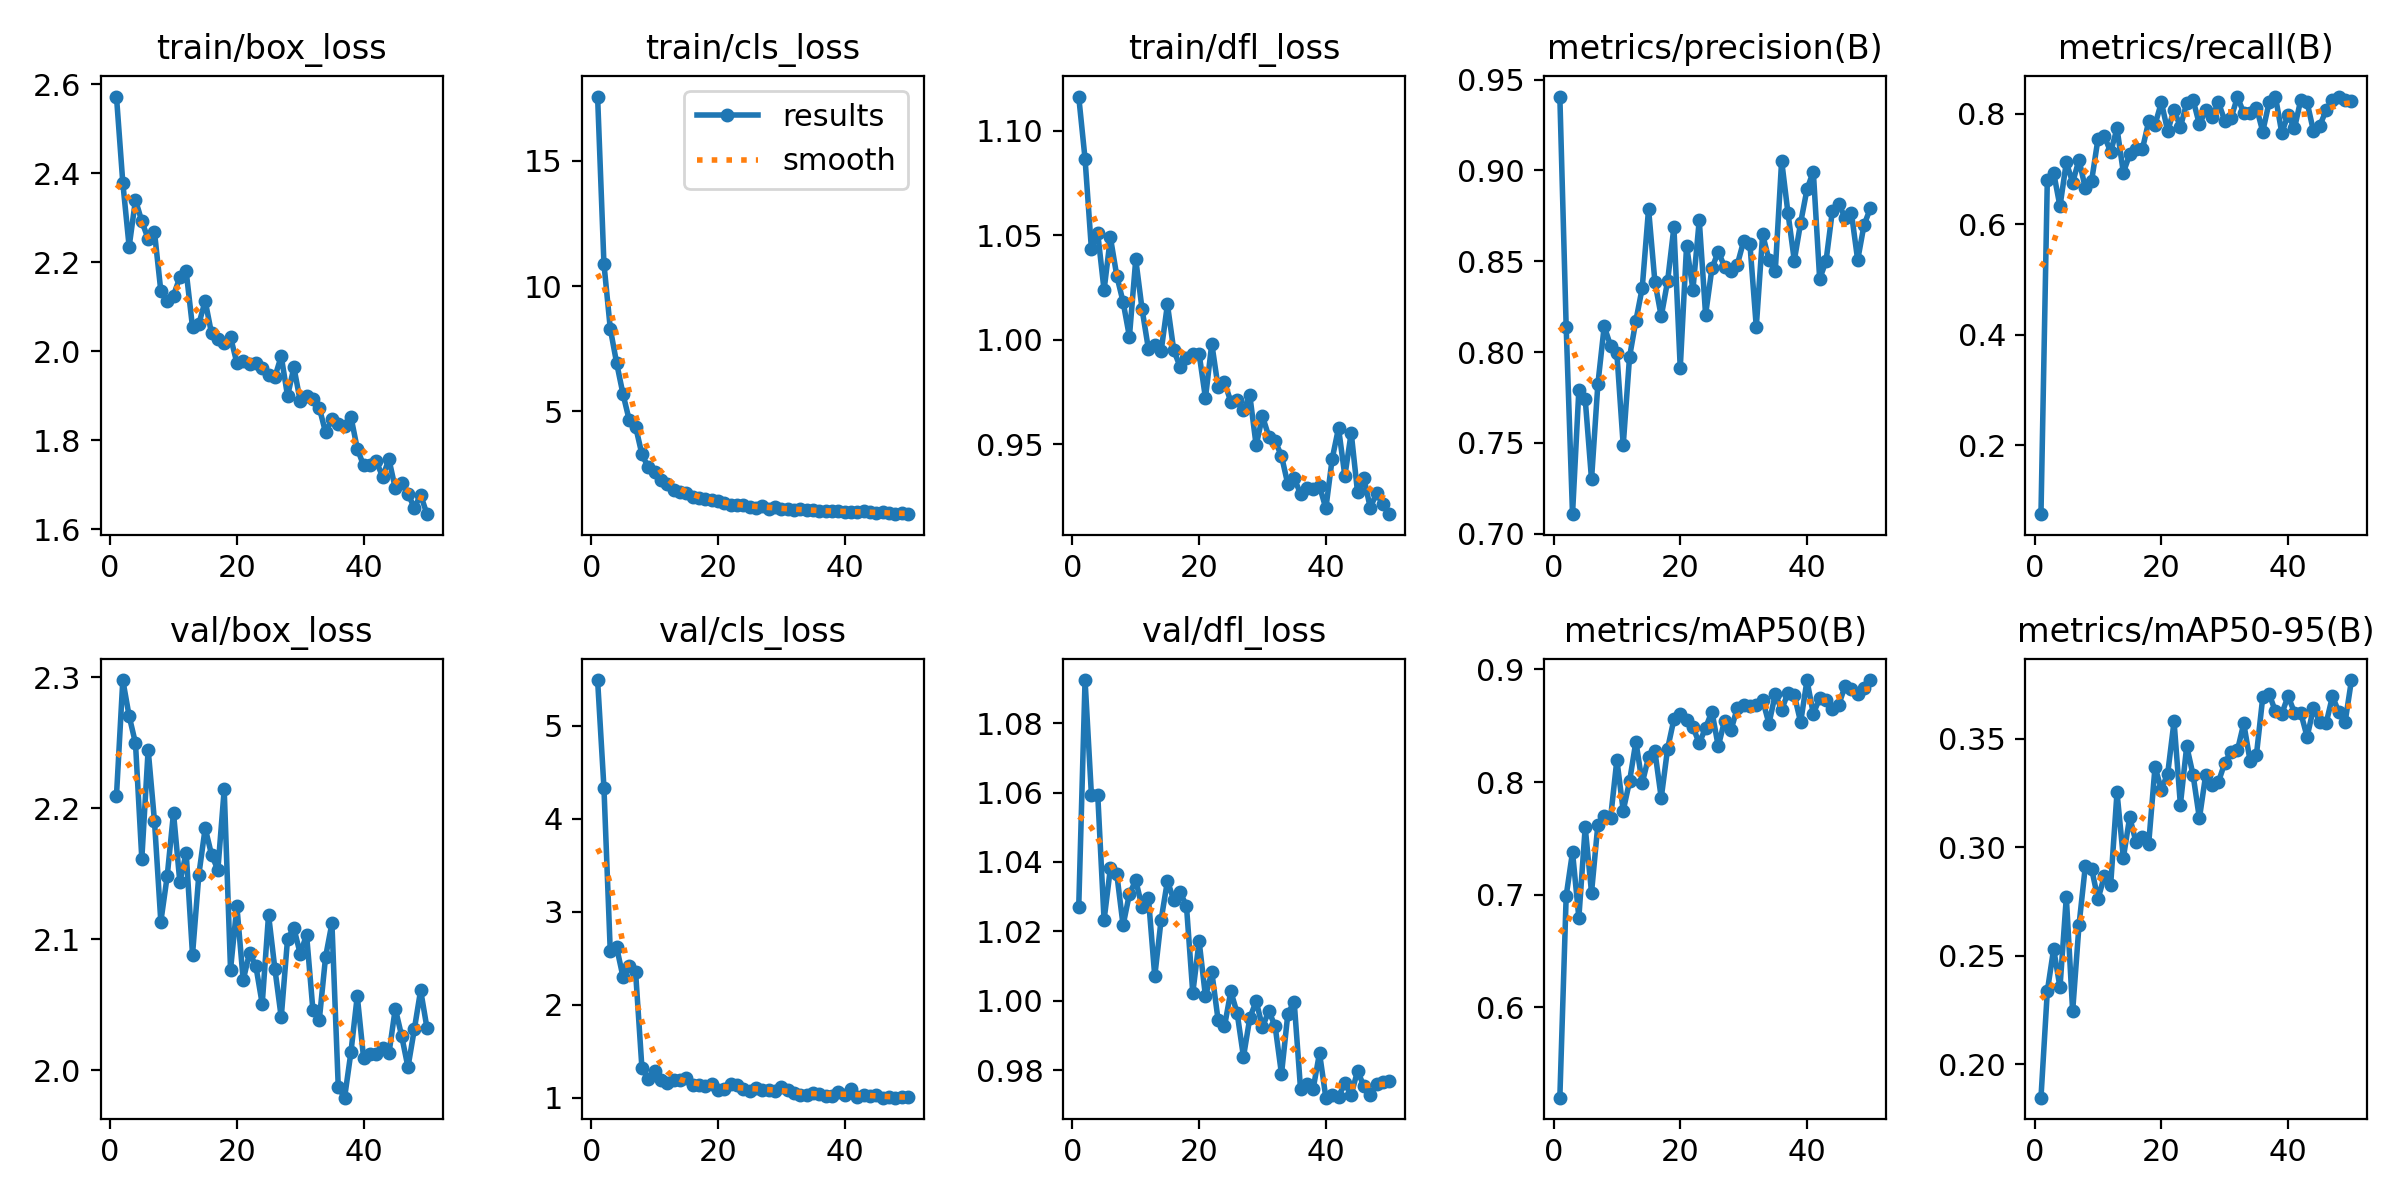

The data file committed next to this chart (first rows):
epoch, time, train/box_loss, train/cls_loss, train/dfl_loss, metrics/precision(B), metrics/recall(B), metrics/mAP50(B), metrics/mAP50-95(B), val/box_loss, val/cls_loss, val/dfl_loss, lr/pg0, lr/pg1, lr/pg2
1, 17.31, 2.573, 17.57, 1.116, 0.9407, 0.0749, 0.5197, 0.1845, 2.21, 5.49, 1.027, 0.0006601, 0.0006601, 0.0006601
2, 30.75, 2.379, 10.9, 1.086, 0.8137, 0.6801, 0.6989, 0.2336, 2.298, 4.334, 1.092, 0.0013, 0.0013, 0.0013
3, 44.28, 2.235, 8.307, 1.043, 0.7107, 0.6934, 0.7378, 0.2531, 2.271, 2.574, 1.059, 0.001914, 0.001914, 0.001914
4, 57.48, 2.34, 6.934, 1.051, 0.7791, 0.6323, 0.6796, 0.2353, 2.25, 2.618, 1.059, 0.001881, 0.001881, 0.001881
5, 70.85, 2.292, 5.699, 1.024, 0.7742, 0.7123, 0.7599, 0.277, 2.162, 2.302, 1.023, 0.001842, 0.001842, 0.001842
6, 84.11, 2.253, 4.638, 1.049, 0.7298, 0.6754, 0.7018, 0.2244, 2.245, 2.411, 1.038, 0.001802, 0.001802, 0.001802
7, 97.45, 2.268, 4.389, 1.031, 0.7823, 0.717, 0.7621, 0.264, 2.19, 2.347, 1.037, 0.001762, 0.001762, 0.001762
8, 110.8, 2.135, 3.275, 1.018, 0.8142, 0.6651, 0.7702, 0.2913, 2.114, 1.315, 1.022, 0.001723, 0.001723, 0.001723
9, 124.2, 2.113, 2.764, 1.001, 0.8035, 0.6793, 0.7678, 0.29, 2.148, 1.203, 1.031, 0.001683, 0.001683, 0.001683
10, 137.8, 2.125, 2.573, 1.038, 0.7992, 0.7547, 0.8197, 0.2761, 2.197, 1.282, 1.035, 0.001644, 0.001644, 0.001644
11, 151.1, 2.166, 2.254, 1.015, 0.7486, 0.7594, 0.7746, 0.2867, 2.144, 1.186, 1.027, 0.001604, 0.001604, 0.001604
12, 164.7, 2.18, 2.097, 0.9955, 0.7973, 0.7311, 0.8006, 0.2828, 2.166, 1.161, 1.03, 0.001564, 0.001564, 0.001564
13, 178.5, 2.054, 1.858, 0.9974, 0.8172, 0.7736, 0.836, 0.3253, 2.088, 1.187, 1.007, 0.001525, 0.001525, 0.001525
14, 191.8, 2.061, 1.775, 0.9944, 0.8353, 0.6937, 0.7991, 0.2952, 2.149, 1.191, 1.023, 0.001485, 0.001485, 0.001485
15, 205.1, 2.113, 1.722, 1.017, 0.8789, 0.7264, 0.8221, 0.3139, 2.185, 1.213, 1.035, 0.001446, 0.001446, 0.001446
16, 218.3, 2.04, 1.575, 0.9948, 0.8387, 0.7357, 0.8273, 0.3024, 2.165, 1.142, 1.029, 0.001406, 0.001406, 0.001406
17, 231.7, 2.029, 1.54, 0.9871, 0.8196, 0.7359, 0.7859, 0.3048, 2.153, 1.14, 1.031, 0.001366, 0.001366, 0.001366
18, 245.1, 2.019, 1.48, 0.9912, 0.8389, 0.7863, 0.8295, 0.3017, 2.214, 1.124, 1.027, 0.001327, 0.001327, 0.001327
19, 258.4, 2.032, 1.451, 0.9932, 0.8687, 0.7804, 0.8557, 0.3371, 2.077, 1.145, 1.002, 0.001287, 0.001287, 0.001287
20, 272.1, 1.974, 1.4, 0.9932, 0.7912, 0.8207, 0.8608, 0.3266, 2.125, 1.079, 1.017, 0.001248, 0.001248, 0.001248
21, 285.6, 1.979, 1.344, 0.9721, 0.8586, 0.7689, 0.8551, 0.334, 2.069, 1.089, 1.001, 0.001208, 0.001208, 0.001208
22, 299.3, 1.971, 1.265, 0.9981, 0.8343, 0.8077, 0.8489, 0.3581, 2.09, 1.152, 1.008, 0.001168, 0.001168, 0.001168
23, 312.5, 1.973, 1.244, 0.9772, 0.8727, 0.7759, 0.8344, 0.3196, 2.08, 1.133, 0.9944, 0.001129, 0.001129, 0.001129
24, 326.1, 1.964, 1.242, 0.9797, 0.8206, 0.8198, 0.8482, 0.3467, 2.051, 1.095, 0.9926, 0.001089, 0.001089, 0.001089
25, 340, 1.947, 1.186, 0.9703, 0.8461, 0.8255, 0.8626, 0.3334, 2.119, 1.074, 1.003, 0.00105, 0.00105, 0.00105
26, 353.1, 1.942, 1.154, 0.9713, 0.8553, 0.7809, 0.8317, 0.3134, 2.078, 1.105, 0.9965, 0.00101, 0.00101, 0.00101
27, 366.5, 1.989, 1.234, 0.9662, 0.8469, 0.8066, 0.8547, 0.3335, 2.041, 1.082, 0.9839, 0.0009704, 0.0009704, 0.0009704
28, 379.6, 1.899, 1.115, 0.9734, 0.8446, 0.7947, 0.8458, 0.3287, 2.101, 1.084, 0.995, 0.0009308, 0.0009308, 0.0009308
29, 392.9, 1.964, 1.177, 0.9495, 0.8481, 0.8207, 0.8659, 0.3301, 2.109, 1.074, 0.9999, 0.0008912, 0.0008912, 0.0008912
30, 406.2, 1.888, 1.103, 0.9634, 0.861, 0.7877, 0.8681, 0.3389, 2.089, 1.117, 0.9924, 0.0008516, 0.0008516, 0.0008516
31, 419.4, 1.899, 1.1, 0.9536, 0.8593, 0.7924, 0.8674, 0.3441, 2.104, 1.083, 0.9971, 0.000812, 0.000812, 0.000812
32, 432.8, 1.893, 1.075, 0.9515, 0.8138, 0.8302, 0.868, 0.3447, 2.046, 1.055, 0.9926, 0.0007724, 0.0007724, 0.0007724
33, 445.9, 1.873, 1.082, 0.9444, 0.8648, 0.8019, 0.8729, 0.3571, 2.038, 1.03, 0.9789, 0.0007328, 0.0007328, 0.0007328
34, 459.3, 1.818, 1.053, 0.9308, 0.8508, 0.8019, 0.8519, 0.3399, 2.087, 1.034, 0.9962, 0.0006932, 0.0006932, 0.0006932
35, 472.7, 1.847, 1.04, 0.9337, 0.8448, 0.8113, 0.8781, 0.3426, 2.112, 1.051, 0.9998, 0.0006536, 0.0006536, 0.0006536
36, 486.1, 1.836, 1.027, 0.9264, 0.9055, 0.768, 0.8641, 0.3692, 1.987, 1.035, 0.9747, 0.000614, 0.000614, 0.000614
37, 499.4, 1.833, 1.026, 0.9291, 0.8765, 0.8207, 0.8793, 0.3708, 1.979, 1.02, 0.9761, 0.0005744, 0.0005744, 0.0005744
38, 512.6, 1.853, 1.027, 0.9285, 0.8504, 0.8313, 0.8773, 0.3627, 2.014, 1.019, 0.9747, 0.0005348, 0.0005348, 0.0005348
39, 526, 1.781, 0.9994, 0.9299, 0.8712, 0.7656, 0.8532, 0.3616, 2.057, 1.058, 0.9849, 0.0004952, 0.0004952, 0.0004952
40, 539.5, 1.743, 0.9664, 0.9193, 0.8896, 0.7982, 0.8903, 0.3698, 2.009, 1.029, 0.9721, 0.0004556, 0.0004556, 0.0004556
41, 554.1, 1.744, 0.9947, 0.943, 0.8994, 0.7736, 0.8607, 0.3622, 2.012, 1.095, 0.9729, 0.000416, 0.000416, 0.000416
42, 567.6, 1.753, 0.9918, 0.9577, 0.8404, 0.8255, 0.8745, 0.362, 2.013, 1.009, 0.9724, 0.0003764, 0.0003764, 0.0003764
43, 580.7, 1.718, 1.003, 0.9348, 0.8499, 0.8207, 0.8726, 0.3509, 2.017, 1.025, 0.9763, 0.0003368, 0.0003368, 0.0003368
44, 594.1, 1.757, 0.9722, 0.9555, 0.8775, 0.7689, 0.8645, 0.3642, 2.013, 1.023, 0.9729, 0.0002972, 0.0002972, 0.0002972
45, 607.3, 1.692, 0.9401, 0.9271, 0.8817, 0.7783, 0.8685, 0.358, 2.047, 1.024, 0.9798, 0.0002576, 0.0002576, 0.0002576
46, 621.1, 1.704, 0.9655, 0.9338, 0.8741, 0.8066, 0.8851, 0.3572, 2.026, 1.002, 0.9754, 0.000218, 0.000218, 0.000218
47, 4856, 1.68, 0.9405, 0.9196, 0.8769, 0.8255, 0.8825, 0.3697, 2.002, 1.011, 0.9728, 0.0001784, 0.0001784, 0.0001784
48, 4869, 1.648, 0.9058, 0.9264, 0.8507, 0.8302, 0.8781, 0.3623, 2.031, 1, 0.976, 0.0001388, 0.0001388, 0.0001388
49, 4882, 1.677, 0.9262, 0.9214, 0.8699, 0.8255, 0.8838, 0.3578, 2.061, 1.005, 0.9765, 9.92e-05, 9.92e-05, 9.92e-05
50, 4896, 1.634, 0.8907, 0.9165, 0.8792, 0.8236, 0.8906, 0.3772, 2.032, 1.005, 0.977, 5.96e-05, 5.96e-05, 5.96e-05
